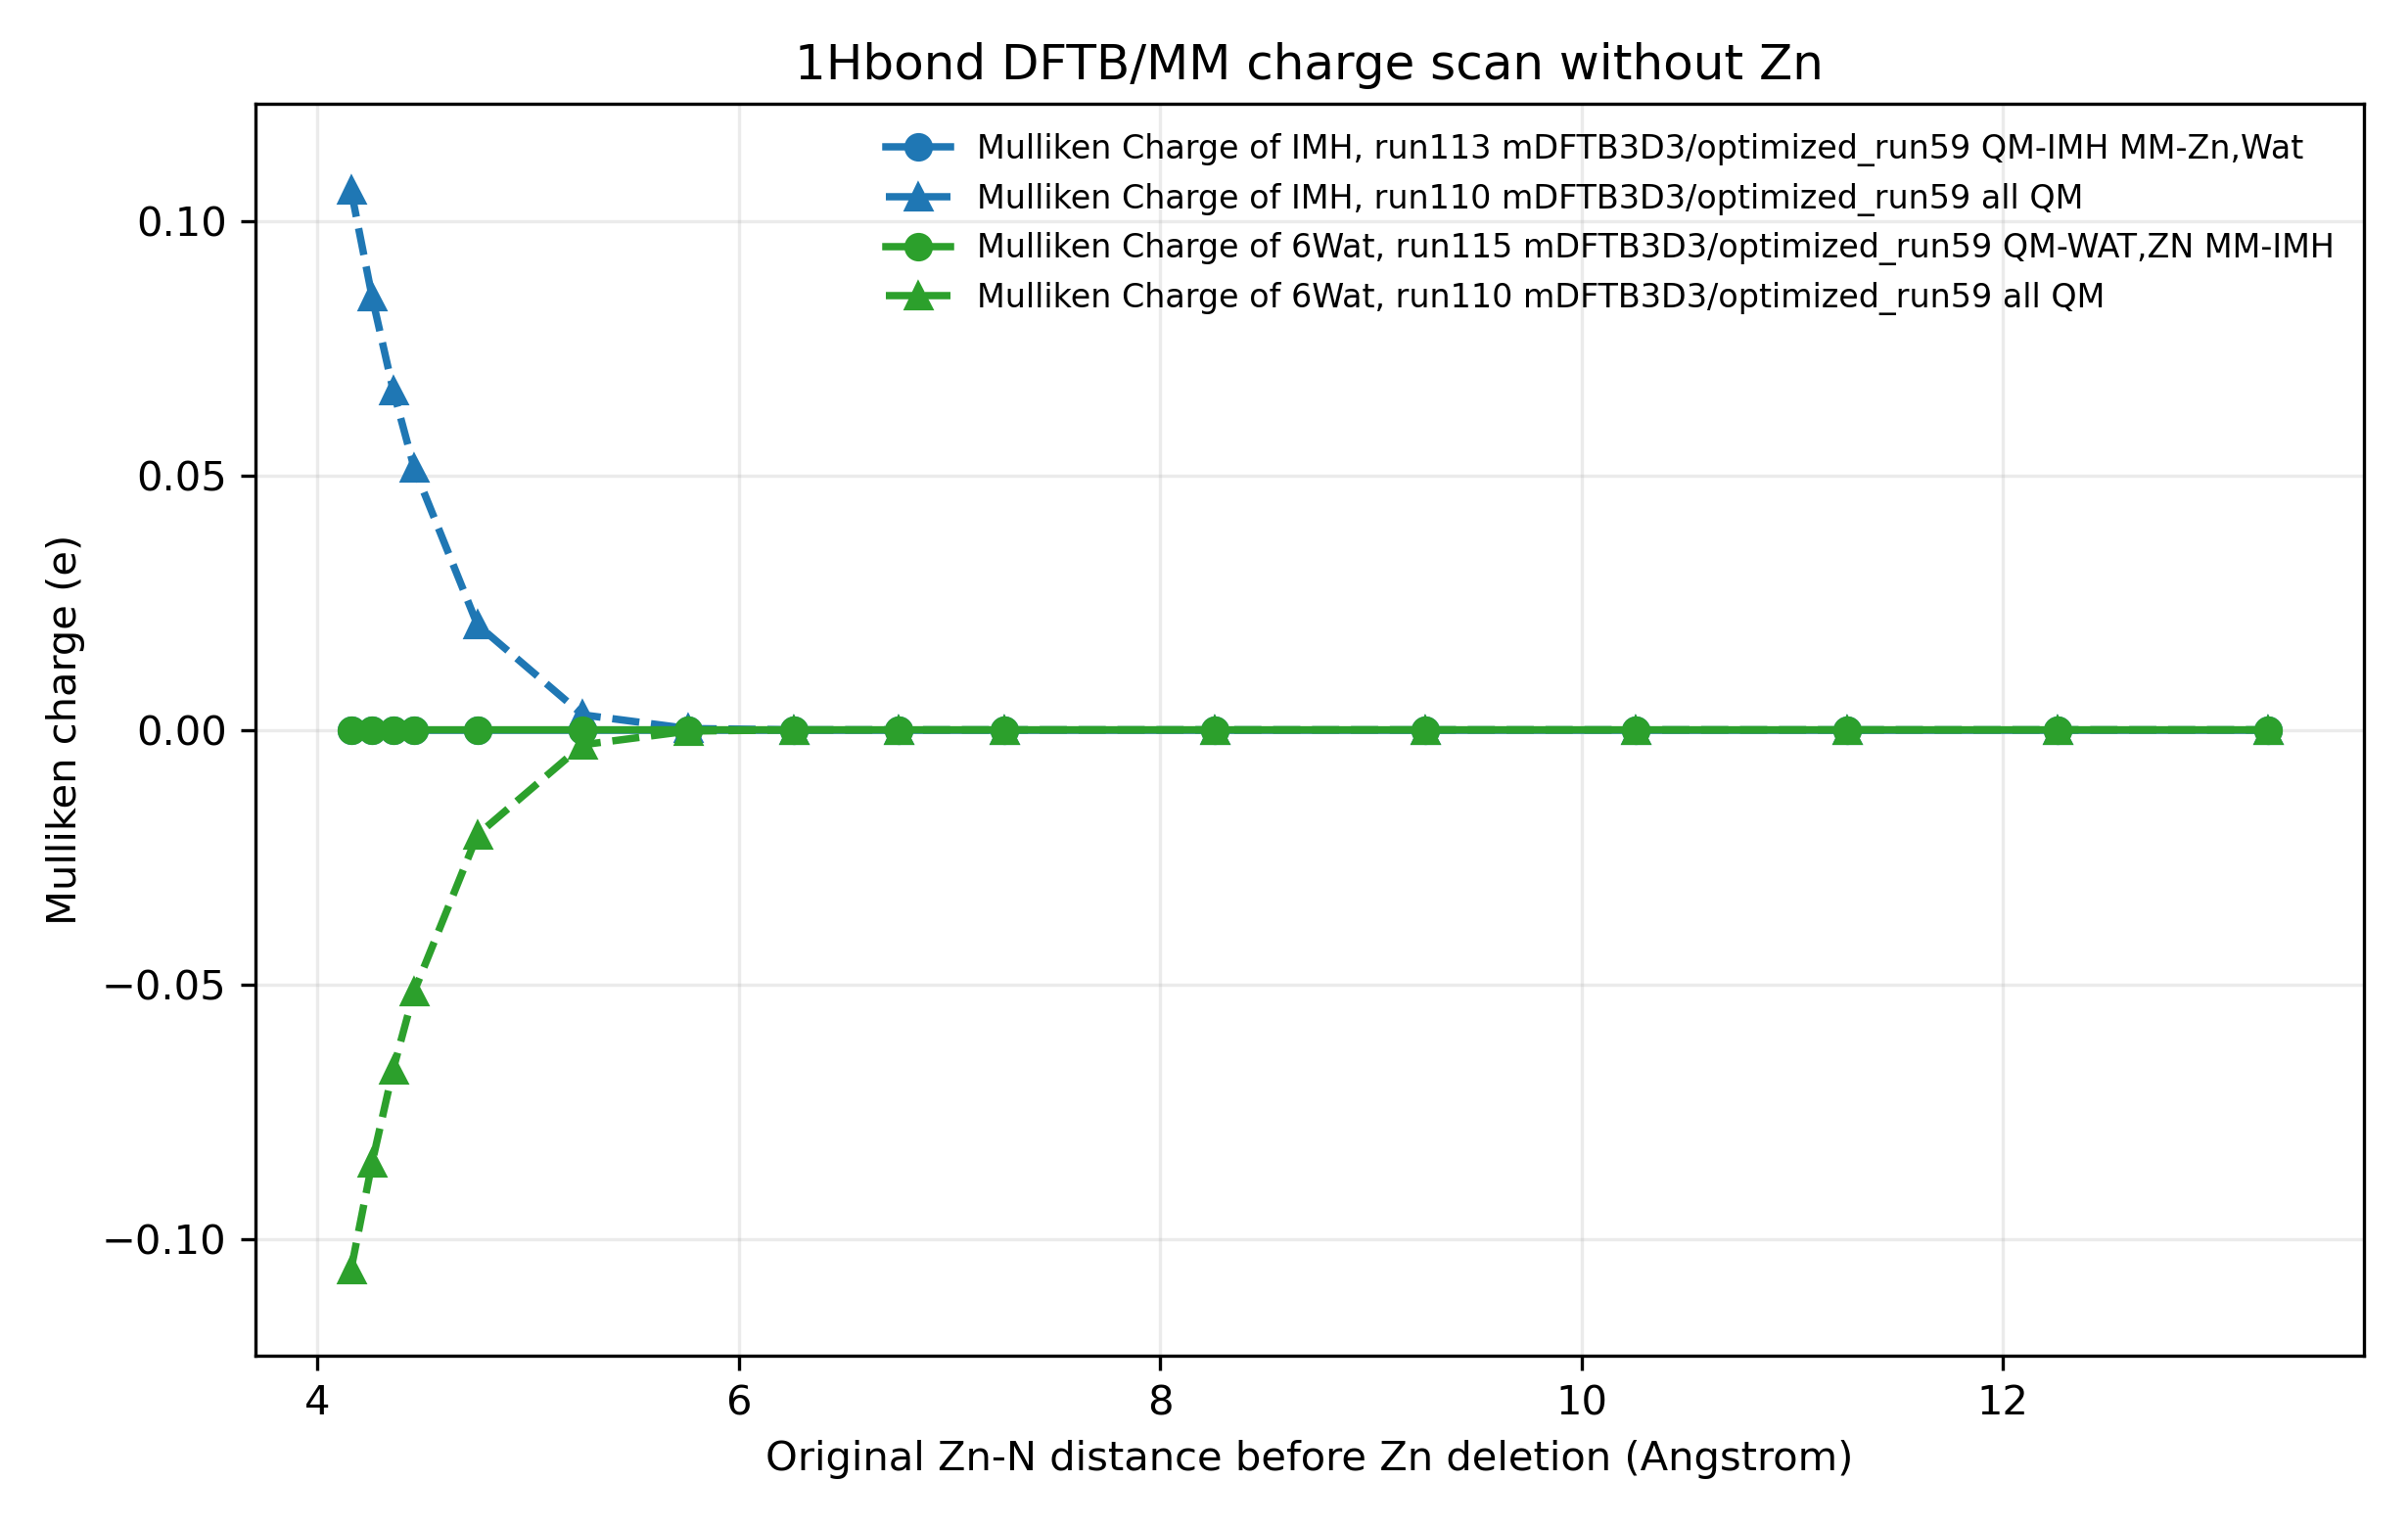

The file beside this chart, header and first rows:
run, scan_value, zn_n_distance, imh_total_charge, zn_charge, wat6_charge, zn_6wat_charge, output_path
run110, -0.1, 4.16, 0.106, , , , /home/zbai29/data/qmmm_test/react_benchm…
run110, -0.1, 4.16, , , -0.106, , /home/zbai29/data/qmmm_test/react_benchm…
run110, 0.0, 4.26, 0.08504, , , , /home/zbai29/data/qmmm_test/react_benchm…
run110, 0.0, 4.26, , , -0.08504, , /home/zbai29/data/qmmm_test/react_benchm…
run110, 0.1, 4.36, 0.06672, , , , /home/zbai29/data/qmmm_test/react_benchm…
run110, 0.1, 4.36, , , -0.06672, , /home/zbai29/data/qmmm_test/react_benchm…
run110, 0.2, 4.46, 0.05137, , , , /home/zbai29/data/qmmm_test/react_benchm…
run110, 0.2, 4.46, , , -0.05137, , /home/zbai29/data/qmmm_test/react_benchm…
run110, 0.5, 4.76, 0.02063, , , , /home/zbai29/data/qmmm_test/react_benchm…
run110, 0.5, 4.76, , , -0.02063, , /home/zbai29/data/qmmm_test/react_benchm…
run110, 1.0, 5.26, 0.002939, , , , /home/zbai29/data/qmmm_test/react_benchm…
run110, 1.0, 5.26, , , -0.002939, , /home/zbai29/data/qmmm_test/react_benchm…
run110, 1.5, 5.76, 0.000254, , , , /home/zbai29/data/qmmm_test/react_benchm…
run110, 1.5, 5.76, , , -0.000254, , /home/zbai29/data/qmmm_test/react_benchm…
run110, 2.0, 6.26, 1.3910000000012801e-05, , , , /home/zbai29/data/qmmm_test/react_benchm…
run110, 2.0, 6.26, , , -1.3900000000011126e-05, , /home/zbai29/data/qmmm_test/react_benchm…
run110, 2.5, 6.76, 6.499999999978745e-07, , , , /home/zbai29/data/qmmm_test/react_benchm…
run110, 2.5, 6.76, , , -6.399999999961992e-07, , /home/zbai29/data/qmmm_test/react_benchm…
run110, 3.0, 7.26, 2.9999999984209325e-08, , , , /home/zbai29/data/qmmm_test/react_benchm…
run110, 3.0, 7.26, , , -2.9999999984209325e-08, , /home/zbai29/data/qmmm_test/react_benchm…
run110, 4.0, 8.26, 0.0, , , , /home/zbai29/data/qmmm_test/react_benchm…
run110, 4.0, 8.26, , , 9.999999828202988e-09, , /home/zbai29/data/qmmm_test/react_benchm…
run110, 5.0, 9.26, -3.469446951953614e-17, , , , /home/zbai29/data/qmmm_test/react_benchm…
run110, 5.0, 9.26, , , 2.0000000100495186e-08, , /home/zbai29/data/qmmm_test/react_benchm…
run110, 6.0, 10.26, -9.999999980858654e-09, , , , /home/zbai29/data/qmmm_test/react_benchm…
run110, 6.0, 10.26, , , -9.99999993922529e-09, , /home/zbai29/data/qmmm_test/react_benchm…
run110, 7.0, 11.26, 2.0000000010289565e-08, , , , /home/zbai29/data/qmmm_test/react_benchm…
run110, 7.0, 11.26, , , 1.0000000050247593e-08, , /home/zbai29/data/qmmm_test/react_benchm…
run110, 8.0, 12.26, -1.0000000015553123e-08, , , , /home/zbai29/data/qmmm_test/react_benchm…
run110, 8.0, 12.26, , , -9.999999994736442e-09, , /home/zbai29/data/qmmm_test/react_benchm…
run110, 9.0, 13.26, 1.0000000029430911e-08, , , , /home/zbai29/data/qmmm_test/react_benchm…
run110, 9.0, 13.26, , , 0.0, , /home/zbai29/data/qmmm_test/react_benchm…
run113, -0.1, 4.16, -9.999999995603803e-09, , , , /home/zbai29/data/qmmm_test/react_benchm…
run113, 0.0, 4.26, 3.122502256758253e-17, , , , /home/zbai29/data/qmmm_test/react_benchm…
run113, 0.1, 4.36, -2.0816681711721685e-17, , , , /home/zbai29/data/qmmm_test/react_benchm…
run113, 0.2, 4.46, 3.469446951953614e-18, , , , /home/zbai29/data/qmmm_test/react_benchm…
run113, 0.5, 4.76, -1.3877787807814457e-17, , , , /home/zbai29/data/qmmm_test/react_benchm…
run113, 1.0, 5.26, -3.469446951953614e-18, , , , /home/zbai29/data/qmmm_test/react_benchm…
run113, 1.5, 5.76, -9.999999987797548e-09, , , , /home/zbai29/data/qmmm_test/react_benchm…
run113, 2.0, 6.26, 4.163336342344337e-17, , , , /home/zbai29/data/qmmm_test/react_benchm…
run113, 2.5, 6.76, 1.000000000861423e-08, , , , /home/zbai29/data/qmmm_test/react_benchm…
run113, 3.0, 7.26, -1.3877787807814457e-17, , , , /home/zbai29/data/qmmm_test/react_benchm…
run113, 4.0, 8.26, 9.999999987797548e-09, , , , /home/zbai29/data/qmmm_test/react_benchm…
run113, 5.0, 9.26, 2.0816681711721685e-17, , , , /home/zbai29/data/qmmm_test/react_benchm…
run113, 6.0, 10.26, 6.938893903907228e-18, , , , /home/zbai29/data/qmmm_test/react_benchm…
run113, 7.0, 11.26, 9.999999987797548e-09, , , , /home/zbai29/data/qmmm_test/react_benchm…
run113, 8.0, 12.26, -6.938893903907228e-18, , , , /home/zbai29/data/qmmm_test/react_benchm…
run113, 9.0, 13.26, 9.999999966980866e-09, , , , /home/zbai29/data/qmmm_test/react_benchm…
run115, -0.1, 4.16, , , 9.999999994736442e-09, , /home/zbai29/data/qmmm_test/react_benchm…
run115, 0.0, 4.26, , , 5.551115123125783e-17, , /home/zbai29/data/qmmm_test/react_benchm…
run115, 0.1, 4.36, , , 1.9999999989472883e-08, , /home/zbai29/data/qmmm_test/react_benchm…
run115, 0.2, 4.46, , , -9.999999994736442e-09, , /home/zbai29/data/qmmm_test/react_benchm…
run115, 0.5, 4.76, , , 9.999999994736442e-09, , /home/zbai29/data/qmmm_test/react_benchm…
run115, 1.0, 5.26, , , 1.0000000161269895e-08, , /home/zbai29/data/qmmm_test/react_benchm…
run115, 1.5, 5.76, , , 2.220446049250313e-16, , /home/zbai29/data/qmmm_test/react_benchm…
run115, 2.0, 6.26, , , -1.1102230246251565e-16, , /home/zbai29/data/qmmm_test/react_benchm…
run115, 2.5, 6.76, , , -9.99999993922529e-09, , /home/zbai29/data/qmmm_test/react_benchm…
run115, 3.0, 7.26, , , 2.7755575615628914e-16, , /home/zbai29/data/qmmm_test/react_benchm…
run115, 4.0, 8.26, , , 1.0000000050247593e-08, , /home/zbai29/data/qmmm_test/react_benchm…
run115, 5.0, 9.26, , , -1.9999999767428278e-08, , /home/zbai29/data/qmmm_test/react_benchm…
... 4 more rows
